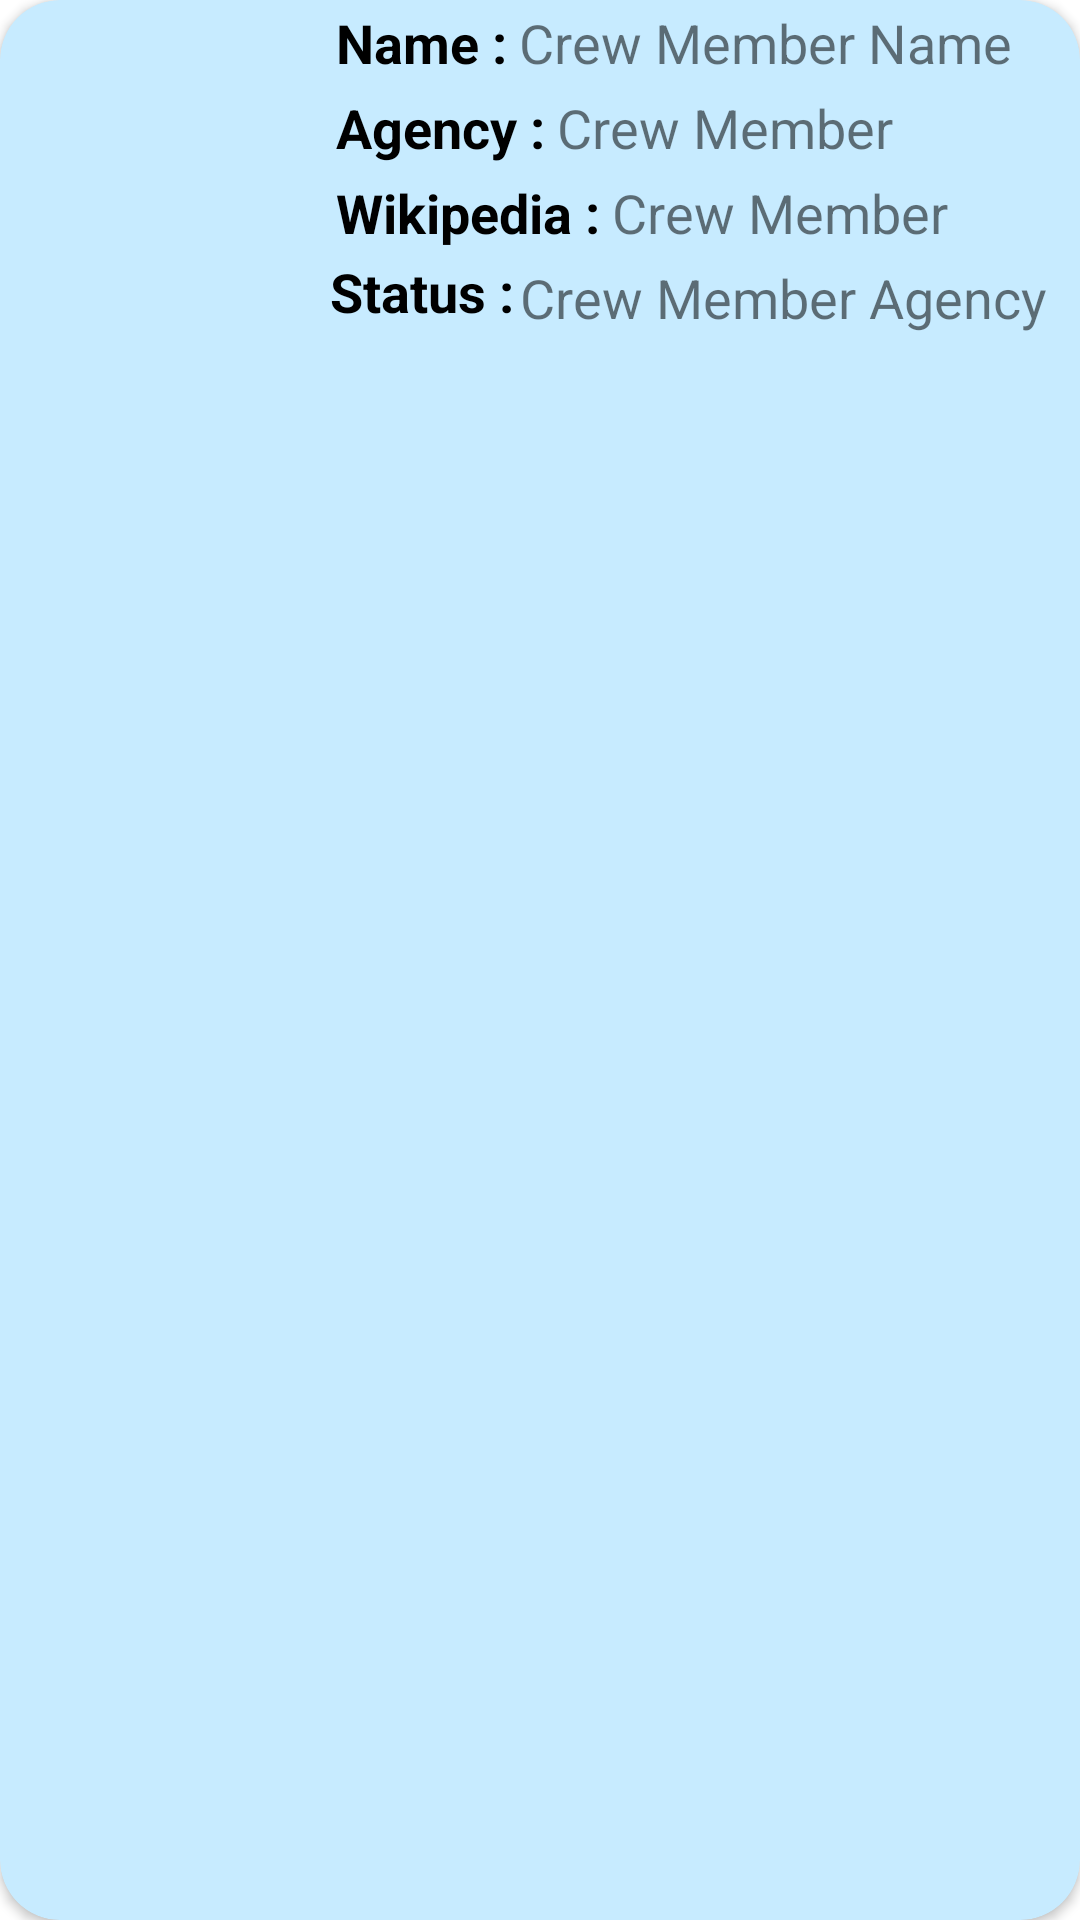

Write the Android layout XML for this screen, with the resource values it uses.
<!-- AndroidManifest.xml: application theme Theme.HelloHomeoAssesment -->
<!-- res/layout/crew_member_card.xml -->
<?xml version="1.0" encoding="utf-8"?>
<androidx.cardview.widget.CardView xmlns:android="http://schemas.android.com/apk/res/android"
    android:layout_height="wrap_content"
    android:layout_width="match_parent"
    xmlns:app="http://schemas.android.com/apk/res-auto"
    android:orientation="vertical"
    app:cardBackgroundColor="#C7EBFF"
    app:cardCornerRadius="20dp"
    android:layout_margin="10dp">

    <RelativeLayout
        android:layout_width="match_parent"
        android:layout_height="match_parent">

        <ImageView
            android:id="@+id/crew_member_image"
            android:layout_width="100dp"
            android:layout_height="100dp"
            android:layout_centerVertical="true"
            android:layout_margin="5dp"/>

        <TextView
            android:id="@+id/name_title"
            android:layout_width="wrap_content"
            android:layout_height="wrap_content"
            android:layout_toRightOf="@id/crew_member_image"
            android:textColor="@color/black"
            android:textSize="18sp"
            android:textStyle="bold"
            android:layout_margin="2dp"
            android:text="@string/name_title"/>

        <TextView
            android:id="@+id/crew_member_name"
            android:layout_width="wrap_content"
            android:layout_height="wrap_content"
            android:layout_toRightOf="@+id/name_title"
            android:layout_margin="2dp"
            android:maxLines="1"
            android:text="Crew Member Name"
            android:textSize="18sp"/>

        <TextView
            android:id="@+id/agency_title"
            android:layout_width="wrap_content"
            android:layout_height="wrap_content"
            android:layout_below="@id/name_title"
            android:layout_toRightOf="@id/crew_member_image"
            android:textColor="@color/black"
            android:textSize="18sp"
            android:textStyle="bold"
            android:layout_margin="2dp"
            android:text="@string/agency_title"/>

        <TextView
            android:id="@+id/crew_member_agency"
            android:layout_width="wrap_content"
            android:layout_height="wrap_content"
            android:layout_toRightOf="@+id/agency_title"
            android:layout_below="@id/crew_member_name"
            android:layout_margin="2dp"
            android:maxLines="1"
            android:text="Crew Member Agency"
            android:textSize="18sp"/>

        <TextView
            android:id="@+id/wikipedia_title"
            android:layout_width="wrap_content"
            android:layout_height="wrap_content"
            android:layout_below="@id/agency_title"
            android:layout_toRightOf="@id/crew_member_image"
            android:textColor="@color/black"
            android:textSize="18sp"
            android:textStyle="bold"
            android:layout_margin="2dp"
            android:text="@string/wikipedia_title"/>

        <TextView
            android:id="@+id/crew_member_wikipedia"
            android:layout_width="wrap_content"
            android:layout_height="wrap_content"
            android:layout_toRightOf="@+id/wikipedia_title"
            android:layout_below="@id/crew_member_agency"
            android:layout_margin="2dp"
            android:text="Crew Member Agency"
            android:maxLines="1"
            android:textSize="18sp"/>

        <TextView
            android:id="@+id/status_title"
            android:layout_width="wrap_content"
            android:layout_height="wrap_content"
            android:layout_below="@id/wikipedia_title"
            android:layout_toRightOf="@id/crew_member_image"
            android:text="@string/status_title"
            android:textColor="@color/black"
            android:textSize="18sp"
            android:textStyle="bold" />

        <TextView
            android:id="@+id/crew_member_status"
            android:layout_width="wrap_content"
            android:layout_height="wrap_content"
            android:layout_toRightOf="@+id/status_title"
            android:layout_below="@id/crew_member_wikipedia"
            android:layout_margin="2dp"
            android:text="Crew Member Agency"
            android:textSize="18sp"/>


    </RelativeLayout>


</androidx.cardview.widget.CardView>
<!-- resources referenced by this layout -->
<resources>
  <string name="agency_title">Agency :</string>
  <string name="name_title">Name :</string>
  <string name="status_title">Status :</string>
  <string name="wikipedia_title">Wikipedia :</string>
  <style name="Theme.HelloHomeoAssesment" parent="Theme.MaterialComponents.DayNight.DarkActionBar">
          
          <item name="colorPrimary">@color/purple_500</item>
          <item name="colorPrimaryVariant">@color/purple_700</item>
          <item name="colorOnPrimary">@color/white</item>
          
          <item name="colorSecondary">@color/teal_200</item>
          <item name="colorSecondaryVariant">@color/teal_700</item>
          <item name="colorOnSecondary">@color/black</item>
          
          <item name="android:statusBarColor" tools:targetApi="l">?attr/colorPrimaryVariant</item>
          
      </style>
  <!-- not gathered from this repository: default colours our renderer supplied (Android Studio template values) -->
  <color name="purple_500">#FF6200EE</color>
  <color name="purple_700">#FF3700B3</color>
  <color name="teal_200">#FF03DAC5</color>
  <color name="teal_700">#FF018786</color>
  <color name="black">#FF000000</color>
  <color name="white">#FFFFFFFF</color>
</resources>
